Run: headless pygame with SDL's dummy video driver; simulated clock (each Clock.tick advances the game by its frame time, no real sleeping); random seed 0; keys injected as events and as key.get_pressed() state; no mouse input.
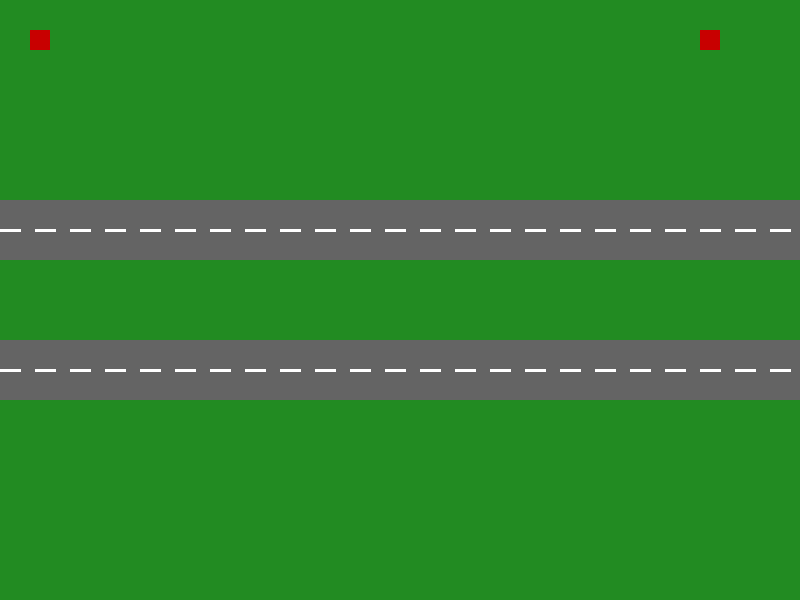
Frame 1 of 4 · flips 1–60 · no input
Frame 2 of 4 · flips 61–180 · tapped SPACE, RETURN · held RIGHT (→), D · screen unchanged from frame 1, image omitted
Frame 3 of 4 · flips 181–300 · held DOWN (↓), S · screen unchanged from frame 2, image omitted
Frame 4 of 4 · flips 301–420 · held LEFT (←), A, UP (↑), W · screen unchanged from frame 3, image omitted

The pygame program that drew these frames:


import pygame
import sys

# Inicializar Pygame
pygame.init()

# Dimensiones de la pantalla
ANCHO, ALTO = 800, 600
pantalla = pygame.display.set_mode((ANCHO, ALTO))
pygame.display.set_caption("Mi pollito amarillito")

# Colores
NEGRO = (0, 0, 0)
GRIS = (100, 100, 100)
VERDE = (34, 139, 34)
BLANCO = (255, 255, 255)
ROJO = (200, 0, 0)

# Clase para las casas
class Casa(pygame.sprite.Sprite):
    def __init__(self, x, y):
        super().__init__()
        self.image = pygame.Surface((20, 20))
        self.image.fill(ROJO)
        self.rect = self.image.get_rect(topleft=(x, y))

# Crear grupo de casas
casas = pygame.sprite.Group()
for i in range(5):
    casas.add(Casa(30, 30 + i / 60))
    casas.add(Casa(ANCHO - 100, 30 + i / 60))



# Bucle principal
jugando = True
while jugando:
    for evento in pygame.event.get():
        if evento.type == pygame.QUIT:
            jugando = False

    pantalla.fill(VERDE)

    # Dibujar dos carreteras (una arriba y otra más abajo)
    pygame.draw.rect(pantalla, GRIS, (0, 200, ANCHO, 60)) # primera carretera
    pygame.draw.rect(pantalla, GRIS, (0, 340, ANCHO, 60)) # segunda carretera

    # Dibujar líneas blancas en ambas carreteras
    for i in range(0, ANCHO, 35):
        pygame.draw.line(pantalla, BLANCO, (i, 230), (i + 20, 230), 3)
        pygame.draw.line(pantalla, BLANCO, (i, 370), (i + 20, 370), 3)

    # Dibujar las casas
    casas.draw(pantalla)

    # Actualizar pantalla
    pygame.display.flip()
   

# Salir del juego
pygame.quit()
sys.exit()
